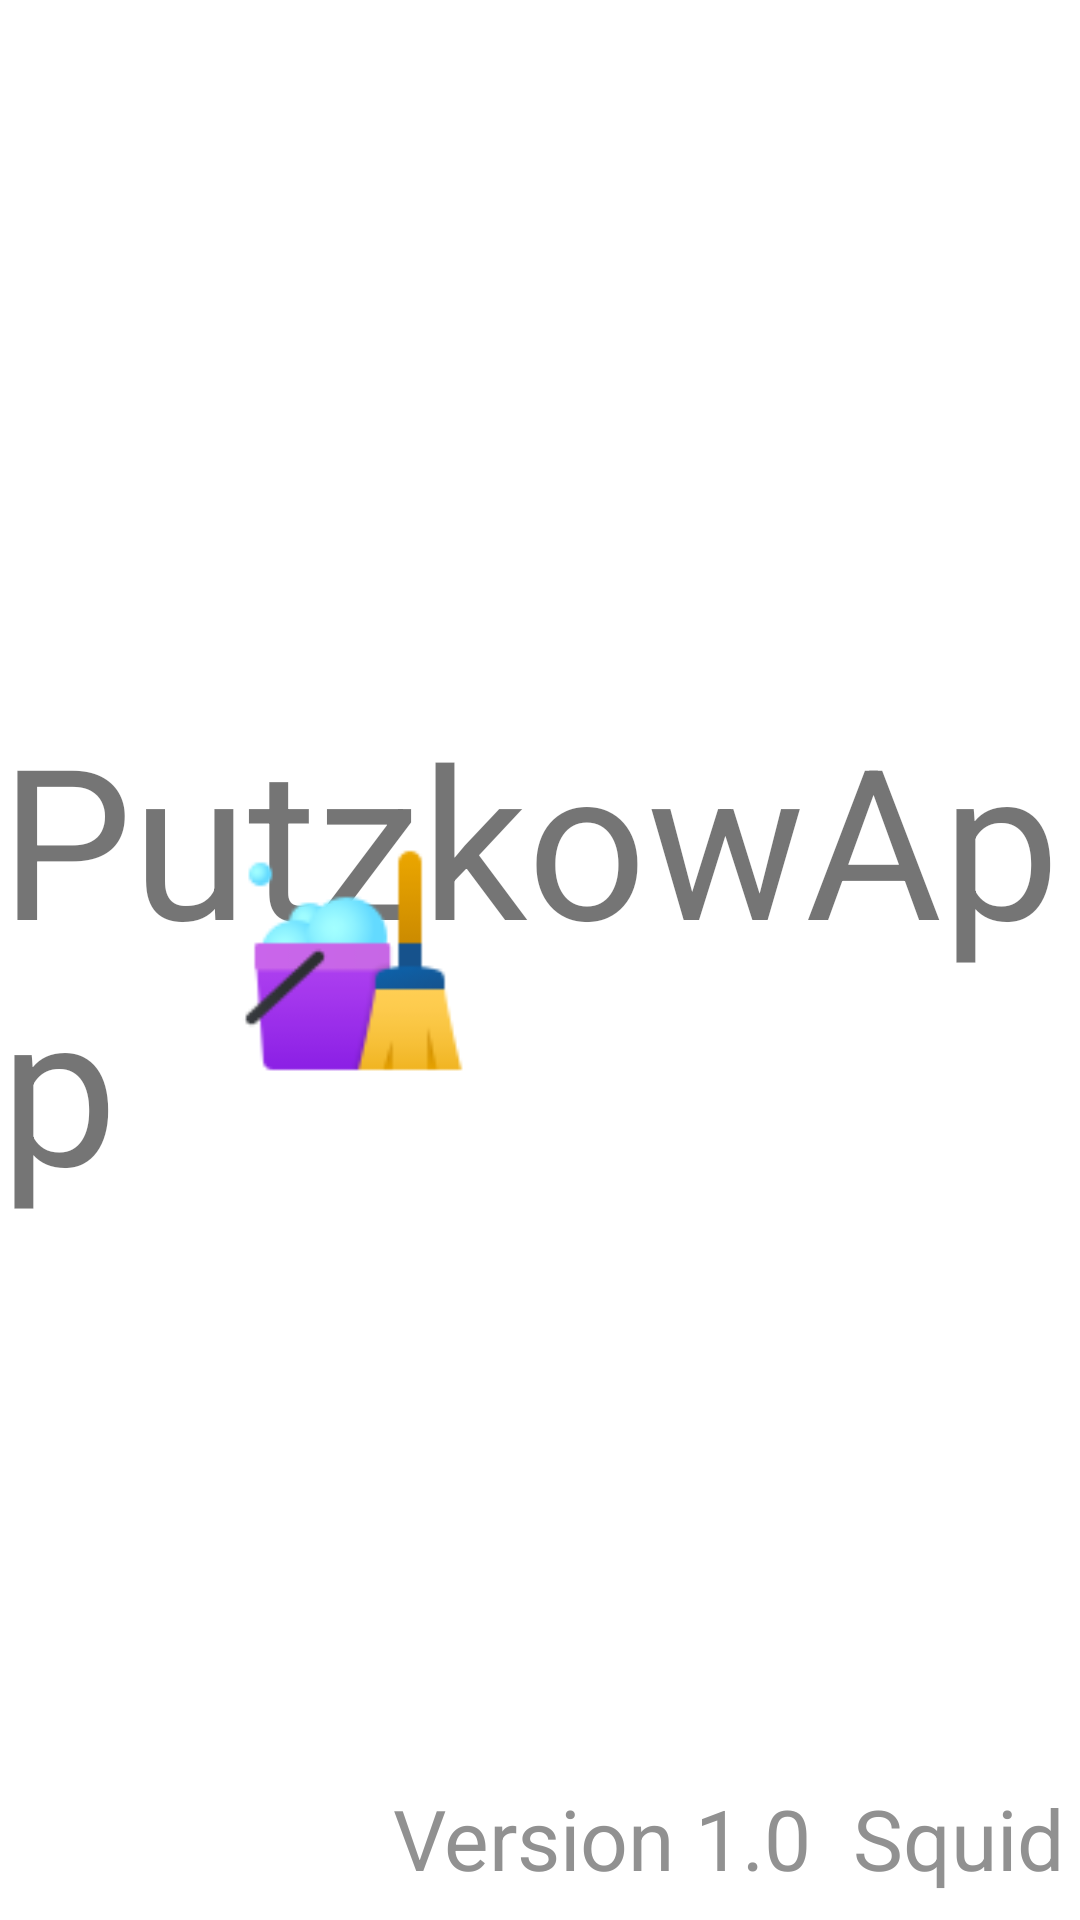

Produce the Android XML layout that renders to this screen, including the resource entries it uses.
<!-- AndroidManifest.xml: application theme Theme.PutzkowApp -->
<!-- res/layout/spoiler.xml -->
<?xml version="1.0" encoding="utf-8"?>
<androidx.constraintlayout.widget.ConstraintLayout xmlns:android="http://schemas.android.com/apk/res/android"
    xmlns:app="http://schemas.android.com/apk/res-auto"
    xmlns:tools="http://schemas.android.com/tools"
    android:layout_width="match_parent"
    android:layout_height="match_parent"
    android:background="#FFFFFF">

    <TextView
        android:id="@+id/app_title2"
        android:layout_width="wrap_content"
        android:layout_height="wrap_content"
        android:text="PutzkowApp"
        android:textSize="70sp"
        app:layout_constraintBottom_toBottomOf="parent"
        app:layout_constraintEnd_toEndOf="parent"
        app:layout_constraintHorizontal_bias="0.548"
        app:layout_constraintStart_toStartOf="parent"
        app:layout_constraintTop_toTopOf="parent" />

    <ImageView
        android:id="@+id/imageView4"
        android:layout_width="92dp"
        android:layout_height="93dp"
        app:layout_constraintBottom_toBottomOf="parent"
        app:layout_constraintEnd_toEndOf="parent"
        app:layout_constraintHorizontal_bias="0.252"
        app:layout_constraintStart_toStartOf="parent"
        app:layout_constraintTop_toTopOf="parent"
        app:srcCompat="@drawable/icon" />

    <TextView
        android:id="@+id/textView9"
        android:layout_width="229dp"
        android:layout_height="46dp"
        android:lineSpacingExtra="20sp"
        android:text="Version 1.0  Squid"
        android:textColor="#919191"
        android:textSize="28sp"
        app:layout_constraintBottom_toBottomOf="parent"
        app:layout_constraintEnd_toEndOf="parent" />
</androidx.constraintlayout.widget.ConstraintLayout>
<!-- resources referenced by this layout -->
<resources>
  <!-- drawable icon: png bitmap (drawable-v24, 3575 bytes) -->
  <style name="Theme.PutzkowApp" parent="Theme.MaterialComponents.DayNight.DarkActionBar">
          
          <item name="colorPrimary">@color/purple_500</item>
          <item name="colorPrimaryVariant">@color/purple_700</item>
          <item name="colorOnPrimary">@color/white</item>
          
          <item name="colorSecondary">@color/teal_200</item>
          <item name="colorSecondaryVariant">@color/teal_700</item>
          <item name="colorOnSecondary">@color/black</item>
          
          <item name="android:statusBarColor">?attr/colorPrimaryVariant</item>
          
      </style>
  <!-- not gathered from this repository: default colours our renderer supplied (Android Studio template values) -->
  <color name="purple_500">#FF6200EE</color>
  <color name="purple_700">#FF3700B3</color>
  <color name="teal_200">#FF03DAC5</color>
  <color name="teal_700">#FF018786</color>
  <color name="black">#FF000000</color>
  <color name="white">#FFFFFFFF</color>
</resources>
